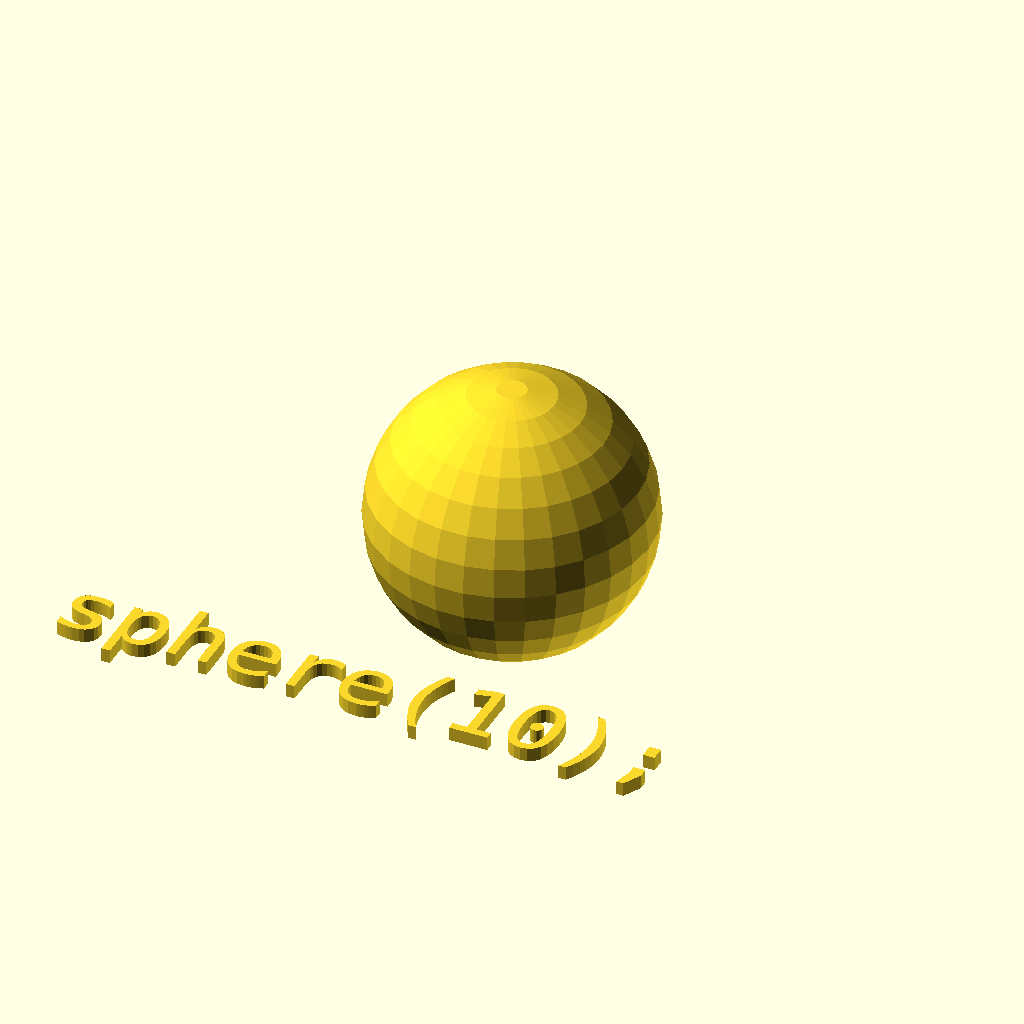
Cell 1: the model at its default parameters.
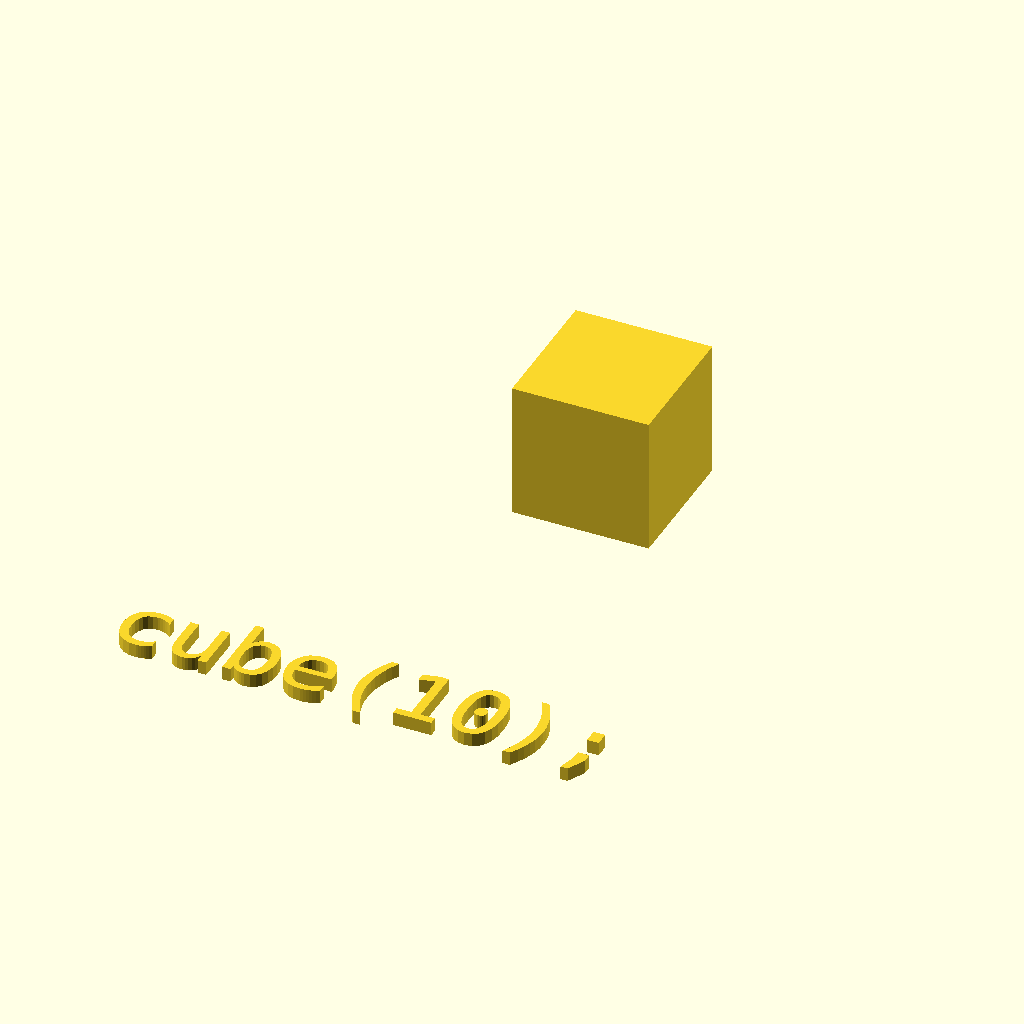
Cell 2 — SHAPE set to "cube", the other parameters unchanged.
All cells are drawn from one camera (rotation 55°, 0°, 25°, orthographic, colour scheme Cornfield), so only the parameter changes between them.
OpenSCAD source file models/01-basic/02-shapes-3d.scad:
SHAPE = "sphere"; // [sphere, cube, cube-centered, box-centered, cylinder, cylinder-centered, cone, cone-slice]


module bottom_text(s) {
    color("grey")
    linear_extrude(1);
    translate([0, -25])
    text(s, size = 5, font = "monospace", halign = "center");
}


if (SHAPE == "sphere") {
    sphere(10);
    bottom_text("sphere(10);");
} else if (SHAPE == "cube") {
    cube(10);
    bottom_text("cube(10);");
} else if (SHAPE == "cube-centered") {
    cube(10, center = true);
    bottom_text("cube(10, center = true);");
} else if (SHAPE == "box-centered") {
    cube([10, 20, 30], center = true);
    bottom_text("cube([10, 20, 30], center = true);");
} else if (SHAPE == "cylinder") {
    cylinder(h = 20, r = 10);
    bottom_text("cylinder(h = 10, r = 10);");
} else if (SHAPE == "cylinder-centered") {
    cylinder(h = 20, r = 10, center = true);
    bottom_text("cylinder(h = 10, r = 10, center = true);");
} else if (SHAPE == "cone") {
    cylinder(h = 20, r1 = 10, r2 = 0);
    bottom_text("cylinder(h = 10, r1 = 10, r2 = 0);");
} else if (SHAPE == "cone-slice") {
    cylinder(h = 20, r1 = 10, r2 = 5);
    bottom_text("cylinder(h = 10, r1 = 10, r2 = 5);");
}
Customizer parameters (derived from the source; name, type, default, range or options):
SHAPE: string, default "sphere", options "sphere", "cube", "cube-centered", "box-centered", "cylinder", "cylinder-centered", "cone", "cone-slice"
